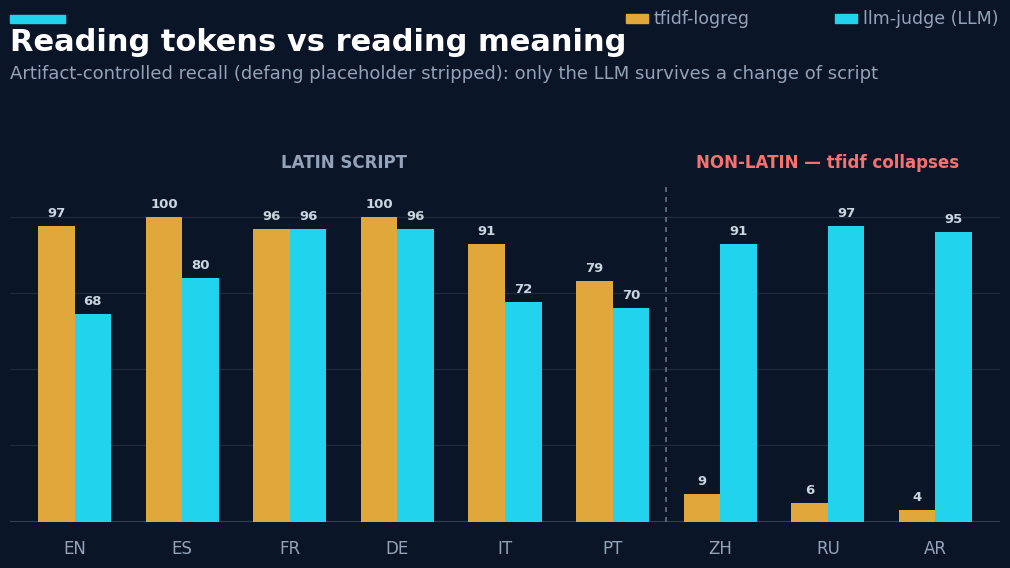

Generate this figure with matplotlib:
#!/usr/bin/env python3
"""Dark chart: artifact-controlled recall, tfidf-logreg vs llm-judge, per language.

The honest picture: under artifact control (placeholder stripped), the token-based
detector craters on any non-Latin script while the LLM holds — because one reads tokens
and the other reads meaning. On Latin scripts they are comparable (the LLM is a touch
lower: it misses subtle lures instead of riding cognates). Shows all nine languages with
a divider at the Latin / non-Latin boundary.

    python scripts/make_llm_comparison_chart.py
      -> docs/assets/llm-multilingual.svg  and  ~/Documents/lurebench-social/llm-multilingual.png
"""

from __future__ import annotations

import os

import matplotlib
matplotlib.use("Agg")
import matplotlib.pyplot as plt  # noqa: E402

BG = "#0a1628"
INK = "#ffffff"
MUT = "#94a3b8"
DIM = "#64748b"
GRID = "#1e293b"
AXIS = "#334155"
AMBER = "#e0a83a"
CYAN = "#22d3ee"
plt.rcParams["font.family"] = "DejaVu Sans"

LABELS = ["EN", "ES", "FR", "DE", "IT", "PT", "ZH", "RU", "AR"]
TFIDF = [0.97, 1.00, 0.96, 1.00, 0.91, 0.79, 0.09, 0.06, 0.04]
LLM = [0.68, 0.80, 0.96, 0.96, 0.72, 0.70, 0.91, 0.97, 0.95]
SPLIT = 6  # first 6 are Latin


def main():
    n = len(LABELS)
    fig = plt.figure(figsize=(11, 6.2), dpi=110)
    fig.patch.set_facecolor(BG)
    ax = fig.add_axes([0.06, 0.12, 0.90, 0.60])
    ax.set_facecolor("none")
    ax.set_xlim(-0.6, n - 0.4)
    ax.set_ylim(0, 1.22)
    for s in ax.spines.values():
        s.set_visible(False)
    ax.set_xticks([])
    ax.set_yticks([])
    for gy in (0.25, 0.5, 0.75, 1.0):
        ax.axhline(gy, color=GRID, lw=1, zorder=0)
    ax.axhline(0, color=AXIS, lw=1.5)

    bw = 0.34
    for i in range(n):
        for j, (vals, col) in enumerate([(TFIDF, AMBER), (LLM, CYAN)]):
            x = i + (j - 0.5) * bw
            ax.bar(x, vals[i], width=bw, color=col, zorder=3)
            ax.text(x, vals[i] + 0.02, f"{vals[i]*100:.0f}", ha="center", va="bottom",
                    fontsize=9.5, color="#cbd5e1", fontweight="bold")
        ax.text(i, -0.06, LABELS[i], ha="center", va="top", fontsize=12, color=MUT)

    # divider + group labels
    dx = SPLIT - 0.5
    ax.axvline(dx, color=DIM, ls=(0, (3, 3)), lw=1.2, ymax=0.9)
    ax.text((SPLIT - 1) / 2, 1.16, "LATIN SCRIPT", ha="center", fontsize=12,
            color=MUT, fontweight="bold")
    ax.text(SPLIT + (n - SPLIT - 1) / 2, 1.16, "NON-LATIN — tfidf collapses",
            ha="center", fontsize=12, color="#f87171", fontweight="bold")

    # title + legend + accent
    fig.patches.append(plt.Rectangle((0.06, 0.925), 0.05, 0.012, transform=fig.transFigure,
                       color=CYAN))
    fig.text(0.06, 0.88, "Reading tokens vs reading meaning", fontsize=22, color=INK,
             fontweight="bold")
    fig.text(0.06, 0.835, "Artifact-controlled recall (defang placeholder stripped): only "
             "the LLM survives a change of script", fontsize=13, color=MUT)
    for k, (name, col) in enumerate([("tfidf-logreg", AMBER), ("llm-judge (LLM)", CYAN)]):
        lx = 0.62 + k * 0.19
        fig.patches.append(plt.Rectangle((lx, 0.925), 0.02, 0.014, transform=fig.transFigure,
                           color=col))
        fig.text(lx + 0.025, 0.923, name, fontsize=12.5, color=MUT)

    os.makedirs("docs/assets", exist_ok=True)
    fig.savefig("docs/assets/llm-multilingual.svg", facecolor=BG)
    social = os.path.expanduser("~/Documents/lurebench-social")
    os.makedirs(social, exist_ok=True)
    fig.savefig(os.path.join(social, "llm-multilingual.png"), facecolor=BG)
    print("wrote docs/assets/llm-multilingual.svg and ~/Documents/lurebench-social/llm-multilingual.png")


if __name__ == "__main__":
    main()
